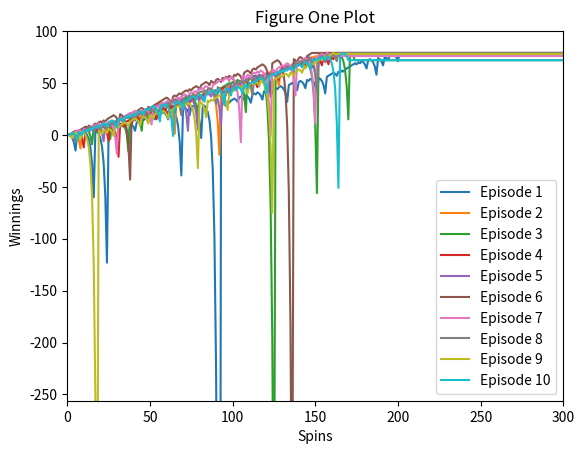

Reproduce this figure in Python.
""""""  		  	   		 	   		  		  		    	 		 		   		 		  
"""Assess a betting strategy.  		  	   		 	   		  		  		    	 		 		   		 		  
  		  	   		 	   		  		  		    	 		 		   		 		  
Copyright 2018, Georgia Institute of Technology (Georgia Tech)  		  	   		 	   		  		  		    	 		 		   		 		  
Atlanta, Georgia 30332  		  	   		 	   		  		  		    	 		 		   		 		  
All Rights Reserved  		  	   		 	   		  		  		    	 		 		   		 		  
  		  	   		 	   		  		  		    	 		 		   		 		  
Template code for CS 4646/7646  		  	   		 	   		  		  		    	 		 		   		 		  
  		  	   		 	   		  		  		    	 		 		   		 		  
Georgia Tech asserts copyright ownership of this template and all derivative  		  	   		 	   		  		  		    	 		 		   		 		  
works, including solutions to the projects assigned in this course. Students  		  	   		 	   		  		  		    	 		 		   		 		  
and other users of this template code are advised not to share it with others  		  	   		 	   		  		  		    	 		 		   		 		  
or to make it available on publicly viewable websites including repositories  		  	   		 	   		  		  		    	 		 		   		 		  
such as github and gitlab.  This copyright statement should not be removed  		  	   		 	   		  		  		    	 		 		   		 		  
or edited.  		  	   		 	   		  		  		    	 		 		   		 		  
  		  	   		 	   		  		  		    	 		 		   		 		  
We do grant permission to share solutions privately with non-students such  		  	   		 	   		  		  		    	 		 		   		 		  
as potential employers. However, sharing with other current or future  		  	   		 	   		  		  		    	 		 		   		 		  
students of CS 7646 is prohibited and subject to being investigated as a  		  	   		 	   		  		  		    	 		 		   		 		  
GT honor code violation.  		  	   		 	   		  		  		    	 		 		   		 		  
  		  	   		 	   		  		  		    	 		 		   		 		  
-----do not edit anything above this line---  		  	   		 	   		  		  		    	 		 		   		 		  
  		  	   		 	   		  		  		    	 		 		   		 		  
Student Name: Tucker Balch (replace with your name)  		  	   		 	   		  		  		    	 		 		   		 		  
GT User ID: tb34 (replace with your User ID)  		  	   		 	   		  		  		    	 		 		   		 		  
GT ID: 900897987 (replace with your GT ID)  		  	   		 	   		  		  		    	 		 		   		 		  
"""  		  	   		 	   		  		  		    	 		 		   		 		  
  		  	   		 	   		  		  		    	 		 		   		 		  
import numpy as np
import pandas as pd
import matplotlib.pyplot as plt

def author():  		  	   		 	   		  		  		    	 		 		   		 		  
    """  		  	   		 	   		  		  		    	 		 		   		 		  
    :return: The GT username of the student  		  	   		 	   		  		  		    	 		 		   		 		  
    :rtype: str  		  	   		 	   		  		  		    	 		 		   		 		  
    """  		  	   		 	   		  		  		    	 		 		   		 		  
    return "jzheng429"  # replace tb34 with your Georgia Tech username.

def study_group():
    """
    Returns
        A comma separated string of GT_Name of each member of your study group
        # Example: "gburdell3, jdoe77, tbalch7" or "gburdell3" if a single individual working alone

    Return type
        str
    """
    return "jzheng429"

def gtid():  		  	   		 	   		  		  		    	 		 		   		 		  
    """  		  	   		 	   		  		  		    	 		 		   		 		  
    :return: The GT ID of the student  		  	   		 	   		  		  		    	 		 		   		 		  
    :rtype: int  		  	   		 	   		  		  		    	 		 		   		 		  
    """  		  	   		 	   		  		  		    	 		 		   		 		  
    return 903510650  # replace with your GT ID number
  		  	   		 	   		  		  		    	 		 		   		 		  
  		  	   		 	   		  		  		    	 		 		   		 		  
def get_spin_result(win_prob):  		  	   		 	   		  		  		    	 		 		   		 		  
    """  		  	   		 	   		  		  		    	 		 		   		 		  
    Given a win probability between 0 and 1, the function returns whether the probability will result in a win.  		  	   		 	   		  		  		    	 		 		   		 		  
  		  	   		 	   		  		  		    	 		 		   		 		  
    :param win_prob: The probability of winning  		  	   		 	   		  		  		    	 		 		   		 		  
    :type win_prob: float  		  	   		 	   		  		  		    	 		 		   		 		  
    :return: The result of the spin.  		  	   		 	   		  		  		    	 		 		   		 		  
    :rtype: bool  		  	   		 	   		  		  		    	 		 		   		 		  
    """
    result = False
    if np.random.random() <= win_prob:
        result = True
    return result
  		  	   		 	   		  		  		    	 		 		   		 		  
def figure_one(winnings, win_prob):
    # 10 episodes, where each episode is 1000
    for i in range(10):
        episode_winnings = 0
        spins = 0
        while spins < 1000 and episode_winnings < 80:
            won = False
            bet_amount = 1
            while not won:
                # wager bet_amount on black
                spins += 1
                won = get_spin_result(win_prob)
                if won:
                    episode_winnings = episode_winnings + bet_amount
                else:
                    episode_winnings = episode_winnings - bet_amount
                    bet_amount = bet_amount * 2
                winnings[i][spins+1] = episode_winnings
        if spins < 1000:
            cur_winnings = winnings[i][spins]
            winnings[i][spins+1:] = cur_winnings
    return winnings

def plot_fig_one(data):
    for i in range(data.shape[0]):
        plt.plot(data[i], label=f'Episode {i + 1}')

    plt.title('Figure One Plot')
    plt.xlabel("Spins")
    plt.ylabel("Winnings")
    plt.xlim(0, 300)
    plt.ylim(-256, 100)
    plt.legend()
    plt.show()

def test_code():  		  	   		 	   		  		  		    	 		 		   		 		  
    """  		  	   		 	   		  		  		    	 		 		   		 		  
    Method to test your code  		  	   		 	   		  		  		    	 		 		   		 		  
    """  		  	   		 	   		  		  		    	 		 		   		 		  
    win_prob = 0.50  # set appropriately to the probability of a win
    np.random.seed(gtid())  # do this only once
    print(get_spin_result(win_prob))  # test the roulette spin  		  	   		 	   		  		  		    	 		 		   		 		  
    # add your code here to implement the experiments
    winnings = np.zeros((10, 1001))
    data = figure_one(winnings, win_prob)

    #figure one plot
    plot_fig_one(data)


if __name__ == "__main__":  		  	   		 	   		  		  		    	 		 		   		 		  
    test_code()  		  	   		 	   		  		  		    	 		 		   		 		  
